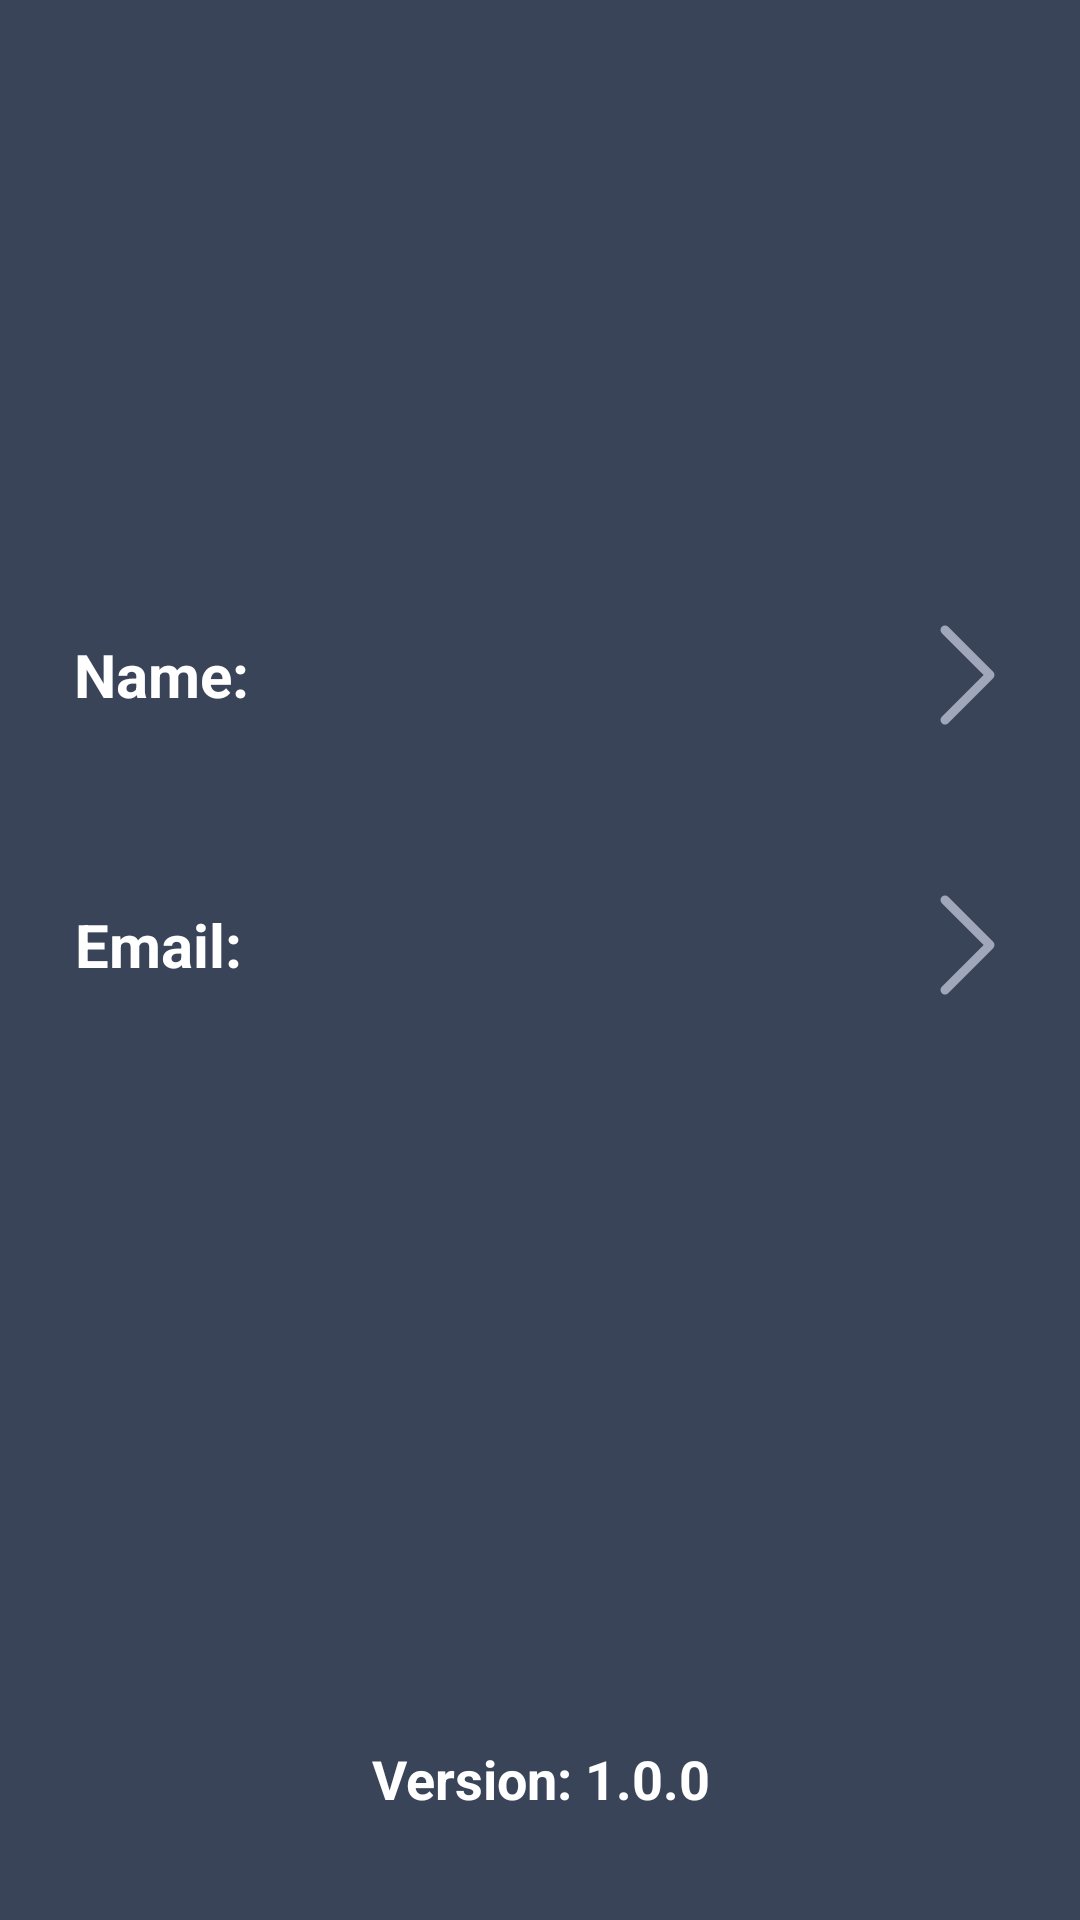

Layout XML and referenced resources for this Android screen:
<!-- AndroidManifest.xml: application theme Theme.ShoppingFood -->
<!-- res/layout/fragment_profile.xml -->
<?xml version="1.0" encoding="utf-8"?>
<ScrollView xmlns:android="http://schemas.android.com/apk/res/android"
    xmlns:app="http://schemas.android.com/apk/res-auto"
    android:layout_width="match_parent"
    android:layout_height="match_parent"
    android:background="@color/backgroundColor"
    android:fillViewport="true">

    <androidx.constraintlayout.widget.ConstraintLayout
        android:layout_width="match_parent"
        android:layout_height="wrap_content">

        <ImageView
            android:id="@+id/imgProfile"
            android:layout_width="130dp"
            android:layout_height="130dp"
            android:layout_marginTop="30dp"
            android:src="@drawable/img_profile"
            app:layout_constraintEnd_toEndOf="parent"
            app:layout_constraintStart_toStartOf="parent"
            app:layout_constraintTop_toTopOf="parent" />

        <LinearLayout
            android:id="@+id/item1"
            android:layout_width="match_parent"
            android:layout_height="wrap_content"
            android:layout_marginHorizontal="10dp"
            android:layout_marginTop="30dp"
            android:background="@drawable/bg_rectangle_conner_10dp"
            android:backgroundTint="@color/white_a10"
            android:gravity="center"
            android:padding="5dp"
            app:layout_constraintTop_toBottomOf="@+id/imgProfile">

            <TextView
                android:layout_width="wrap_content"
                android:layout_height="60dp"
                android:layout_weight="1"
                android:gravity="center"
                android:text="Name:"
                android:textColor="@color/white"
                android:textSize="20sp"
                android:textStyle="bold" />

            <TextView
                android:id="@+id/txtName"
                android:layout_width="0dp"
                android:layout_height="match_parent"
                android:layout_marginHorizontal="5dp"
                android:layout_weight="10"
                android:ellipsize="end"
                android:gravity="center_vertical"
                android:maxLines="1"
                android:textColor="@color/white"
                android:textSize="20sp" />

            <ImageView
                android:layout_width="wrap_content"
                android:layout_height="wrap_content"
                android:src="@drawable/ic_item_profile" />

        </LinearLayout>

        <LinearLayout
            android:id="@+id/item2"
            android:layout_width="match_parent"
            android:layout_height="wrap_content"
            android:layout_marginHorizontal="10dp"
            android:layout_marginTop="20dp"
            android:background="@drawable/bg_rectangle_conner_10dp"
            android:backgroundTint="@color/white_a10"
            android:gravity="center"
            android:padding="5dp"
            app:layout_constraintTop_toBottomOf="@+id/item1">

            <TextView
                android:layout_width="wrap_content"
                android:layout_height="60dp"
                android:layout_weight="1"
                android:gravity="center"
                android:text="Email:"
                android:textColor="@color/white"
                android:textSize="20sp"
                android:textStyle="bold" />

            <TextView
                android:id="@+id/txtEmail"
                android:layout_width="0dp"
                android:layout_height="match_parent"
                android:layout_marginHorizontal="5dp"
                android:layout_weight="10"
                android:ellipsize="end"
                android:gravity="center_vertical"
                android:maxLines="1"
                android:textColor="@color/white"
                android:textSize="20sp" />

            <ImageView
                android:layout_width="wrap_content"
                android:layout_height="wrap_content"
                android:src="@drawable/ic_item_profile" />

        </LinearLayout>

        <TextView
            android:id="@+id/txtVersion"
            android:layout_width="wrap_content"
            android:layout_height="wrap_content"
            android:layout_marginTop="30dp"
            android:layout_marginBottom="30dp"
            android:layout_weight="1"
            android:background="@drawable/bg_rectangle_conner_10dp"
            android:backgroundTint="@color/white_a10"
            android:gravity="center"
            android:paddingHorizontal="20dp"
            android:paddingVertical="5dp"
            android:text="Version: 1.0.0"
            android:textColor="@color/white"
            android:textSize="18sp"
            android:textStyle="bold"
            app:layout_constraintBottom_toBottomOf="parent"
            app:layout_constraintEnd_toEndOf="parent"
            app:layout_constraintStart_toStartOf="parent" />


    </androidx.constraintlayout.widget.ConstraintLayout>
</ScrollView>
<!-- resources referenced by this layout -->
<resources>
  <color name="backgroundColor">#394459</color>
  <color name="white">#FFFFFFFF</color>
  <color name="white_a10">#1AFFFFFF</color>
  <!-- drawable ic_item_profile (drawable) -->
  <vector xmlns:android="http://schemas.android.com/apk/res/android"
      android:width="48dp"
      android:height="48dp"
      android:viewportWidth="48"
      android:viewportHeight="48">
    <path
        android:pathData="M16.939,7.939C17.525,7.354 18.475,7.354 19.061,7.939L34.061,22.939C34.646,23.525 34.646,24.475 34.061,25.061L19.061,40.061C18.475,40.646 17.525,40.646 16.939,40.061C16.354,39.475 16.354,38.525 16.939,37.939L30.879,24L16.939,10.061C16.354,9.475 16.354,8.525 16.939,7.939Z"
        android:fillColor="#A0A7BA"
        android:fillType="evenOdd"/>
  </vector>
  <style name="Theme.ShoppingFood" parent="Theme.MaterialComponents.DayNight.NoActionBar">
          
          <item name="colorPrimary">@color/purple_500</item>
          <item name="colorPrimaryVariant">@color/purple_700</item>
          <item name="colorOnPrimary">@color/white</item>
          
          <item name="colorSecondary">@color/teal_200</item>
          <item name="colorSecondaryVariant">@color/teal_700</item>
          <item name="colorOnSecondary">@color/black</item>
          
          <item name="android:statusBarColor">@color/backgroundColor</item>
          
      </style>
  <color name="purple_500">#FF6200EE</color>
  <color name="purple_700">#FF3700B3</color>
  <color name="teal_200">#FF03DAC5</color>
  <color name="teal_700">#FF018786</color>
  <color name="black">#FF000000</color>
</resources>
